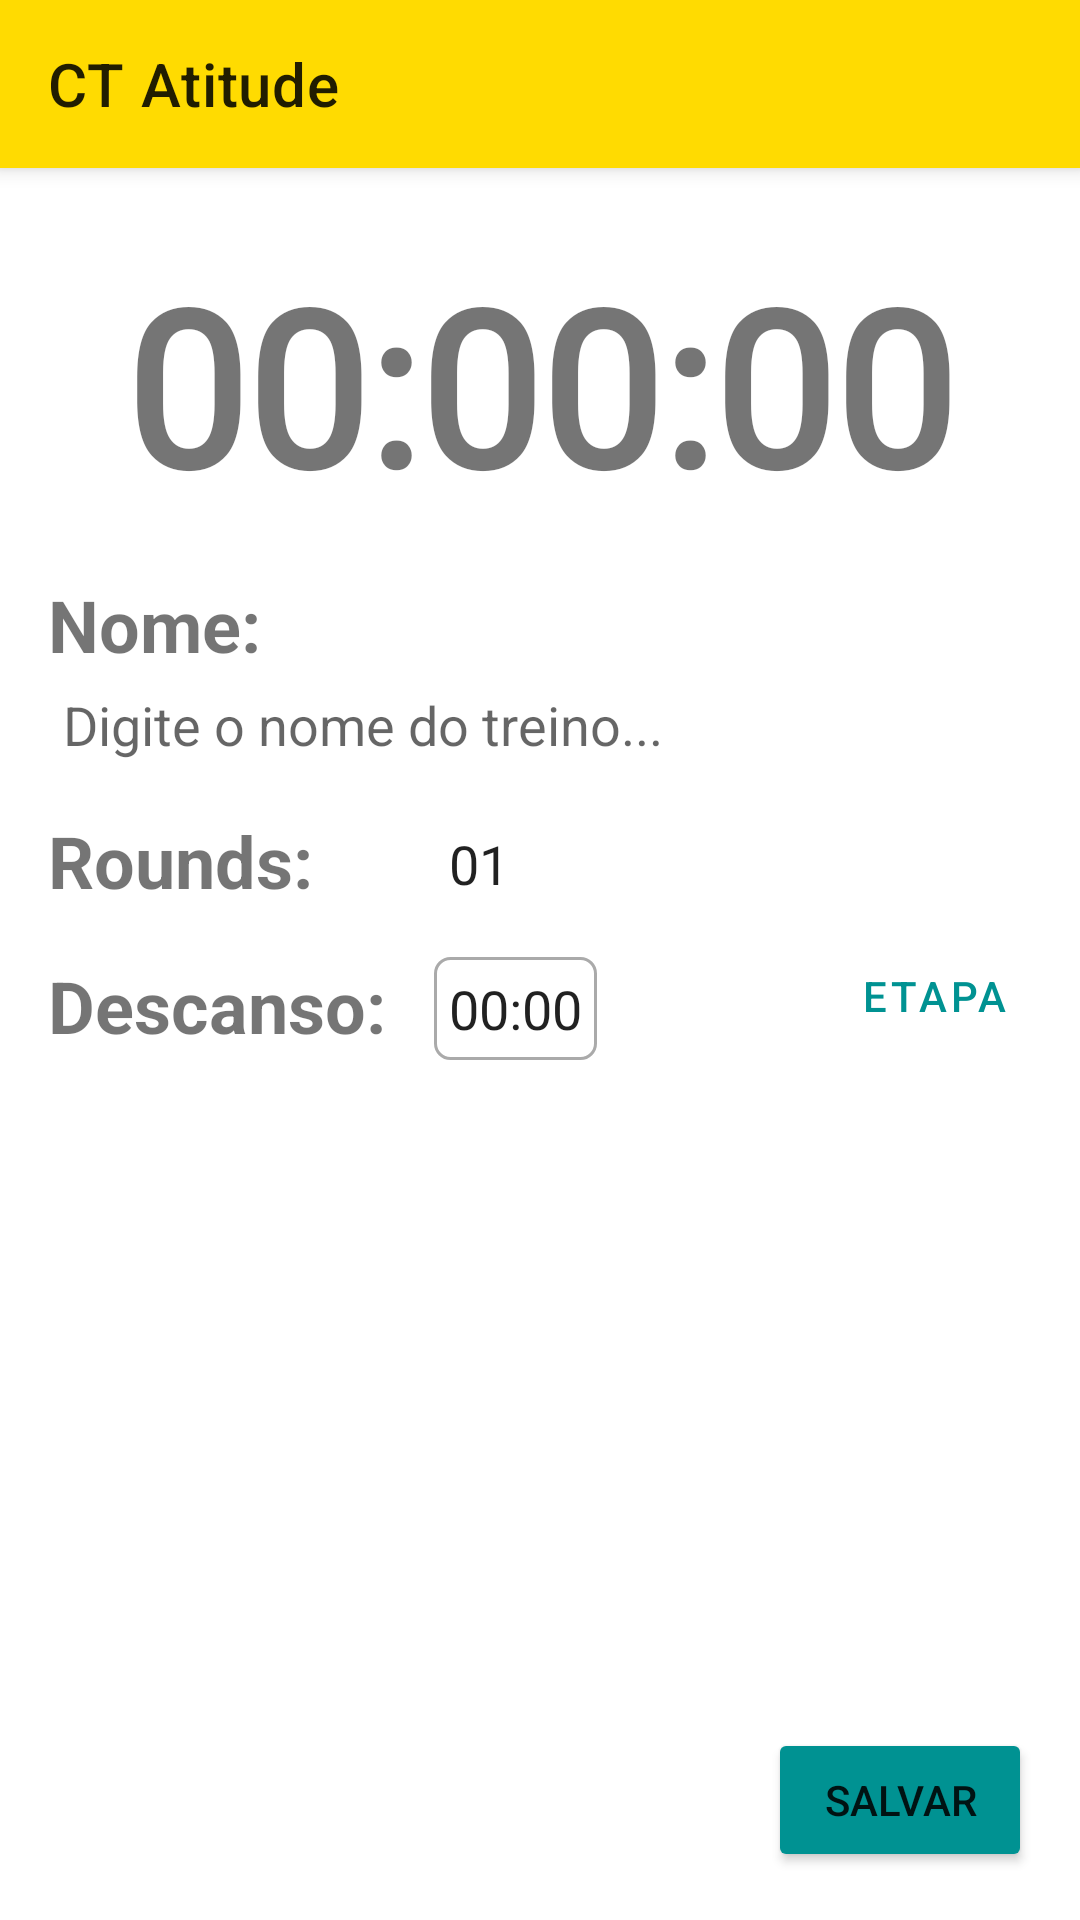

Produce the Android XML layout that renders to this screen, including the resource entries it uses.
<!-- AndroidManifest.xml: application theme Theme.CTAtitude -->
<!-- res/layout/activity_treinos_cadastro.xml -->
<?xml version="1.0" encoding="utf-8"?>
<RelativeLayout xmlns:android="http://schemas.android.com/apk/res/android"
    xmlns:app="http://schemas.android.com/apk/res-auto"
    xmlns:tools="http://schemas.android.com/tools"
    android:layout_width="match_parent"
    android:layout_height="match_parent"
    tools:context=".view.MainActivity">


    <include
        android:id="@+id/toolbar"
        layout="@layout/toolbar" />

    <RelativeLayout
        android:layout_width="match_parent"
        android:layout_height="match_parent">

        <TextView
            android:id="@+id/textTotalTreino"
            android:layout_width="wrap_content"
            android:layout_height="wrap_content"
            android:layout_centerHorizontal="true"
            android:layout_marginTop="80dp"
            android:fontFamily="@font/coda"
            android:gravity="top"
            android:text="@string/timer_inicial"
            android:textSize="72sp"
            android:textStyle="bold" />

        <TextView
            android:id="@+id/textNomeTreino"
            android:layout_width="wrap_content"
            android:layout_height="wrap_content"
            android:layout_below="@id/textTotalTreino"
            android:layout_marginStart="16dp"
            android:layout_marginLeft="16dp"
            android:layout_marginTop="16dp"
            android:gravity="top"
            android:text="@string/nome"
            android:textSize="24sp"
            android:textStyle="bold" />

        <EditText
            android:id="@+id/editTextNomeTreino"
            android:layout_width="match_parent"
            android:layout_height="wrap_content"
            android:layout_below="@id/textNomeTreino"
            android:layout_marginLeft="16dp"
            android:layout_marginRight="16dp"
            android:background="@drawable/edittext_bg"
            android:gravity="top|left"
            android:hint="@string/nome_treino_hint"
            android:inputType="text"
            android:maxLength="100"
            android:padding="5dp"
            tools:ignore="RtlHardcoded" />

        <TextView
            android:id="@+id/textRounds"
            android:layout_width="wrap_content"
            android:layout_height="wrap_content"
            android:layout_below="@id/editTextNomeTreino"
            android:layout_marginStart="16dp"
            android:layout_marginLeft="16dp"
            android:layout_marginTop="12dp"
            android:gravity="top"
            android:text="@string/rounds"
            android:textSize="24sp"
            android:textStyle="bold" />

        <ImageButton
            android:id="@+id/imageButtonMinus"
            android:layout_width="wrap_content"
            android:layout_height="wrap_content"
            android:layout_below="@id/editTextNomeTreino"
            android:layout_centerHorizontal="true"
            android:layout_marginLeft="10dp"
            android:layout_marginTop="16dp"
            android:layout_toEndOf="@id/textRounds"
            android:layout_toRightOf="@id/textRounds"
            android:background="@drawable/selectable_button_bg"
            android:gravity="top"
            android:src="@drawable/ic_remove_circle"
            tools:ignore="UnknownId" />

        <EditText
            android:id="@+id/editTextRounds"
            android:layout_width="wrap_content"
            android:layout_height="wrap_content"
            android:layout_below="@id/editTextNomeTreino"
            android:layout_alignStart="@id/editTextDescanso"
            android:layout_alignLeft="@id/editTextDescanso"
            android:layout_marginTop="12dp"
            android:layout_toRightOf="@id/imageButtonMinus"
            android:background="@drawable/edittext_bg"
            android:clickable="false"
            android:focusable="false"
            android:gravity="top|left"
            android:inputType="number"
            android:maxLength="02"
            android:padding="5dp"
            android:text="@string/valor_round"
            android:textSize="18sp"
            tools:ignore="RtlHardcoded" />

        <ImageButton
            android:id="@+id/imageButtonPlus"
            android:layout_width="wrap_content"
            android:layout_height="wrap_content"
            android:layout_below="@id/editTextNomeTreino"
            android:layout_centerHorizontal="true"
            android:layout_marginLeft="5dp"
            android:layout_marginTop="16dp"
            android:layout_toEndOf="@id/editTextRounds"
            android:layout_toRightOf="@id/editTextRounds"
            android:background="@drawable/selectable_button_bg"
            android:gravity="top"
            android:src="@drawable/ic_add_circle" />

        <TextView
            android:id="@+id/textDescanso"
            android:layout_width="wrap_content"
            android:layout_height="wrap_content"
            android:layout_below="@id/textRounds"
            android:layout_marginStart="16dp"
            android:layout_marginLeft="16dp"
            android:layout_marginTop="16dp"
            android:gravity="top"
            android:text="@string/descanso"
            android:textSize="24sp"
            android:textStyle="bold" />

        <EditText
            android:id="@+id/editTextDescanso"
            android:layout_width="wrap_content"
            android:layout_height="wrap_content"
            android:layout_below="@id/textRounds"
            android:layout_marginLeft="16dp"
            android:layout_marginTop="16dp"
            android:layout_marginRight="16dp"
            android:layout_toEndOf="@id/textDescanso"
            android:layout_toRightOf="@id/textDescanso"
            android:background="@drawable/selectable_edittext_bg"
            android:focusable="false"
            android:gravity="top|left"
            android:hint="@string/duracao_inicial"
            android:inputType="text"
            android:maxLength="05"
            android:padding="5dp"
            android:text="@string/duracao_inicial"
            tools:ignore="RtlHardcoded" />

        <androidx.recyclerview.widget.RecyclerView
            android:id="@+id/recyclerview_etapas"
            android:layout_width="wrap_content"
            android:layout_height="wrap_content"
            android:layout_below="@id/textDescanso"
            android:layout_marginTop="16dp"
            android:scrollbars="vertical"
            app:layoutManager="androidx.recyclerview.widget.LinearLayoutManager"
            tools:listitem="@layout/item_etapa"
            />

        <Button
            android:id="@+id/buttonAdicionarEtapa"
            android:layout_width="wrap_content"
            android:layout_height="wrap_content"
            android:layout_below="@id/textRounds"
            style="@style/Widget.MaterialComponents.Button.TextButton.Dialog"
            android:layout_marginTop="5dp"
            android:layout_alignParentRight="true"
            android:text="@string/adicionar_etapa"
            app:icon="@drawable/ic_add_circle"
            android:layout_marginEnd="16dp"
            android:layout_marginRight="16dp" />

        <Button
            android:id="@+id/buttonSalvar"
            android:layout_width="wrap_content"
            android:layout_height="wrap_content"
            android:layout_alignParentEnd="true"
            android:layout_alignParentRight="true"
            android:layout_alignParentBottom="true"
            android:layout_marginTop="42dp"
            android:layout_marginEnd="16dp"
            android:layout_marginRight="16dp"
            android:layout_marginBottom="16dp"
            android:backgroundTint="@color/green_ct"
            android:text="@string/salvar" />
    </RelativeLayout>

</RelativeLayout>
<!-- res/layout/toolbar.xml (included above) -->
<?xml version="1.0" encoding="utf-8"?>
<androidx.appcompat.widget.Toolbar xmlns:android="http://schemas.android.com/apk/res/android"
    xmlns:app="http://schemas.android.com/apk/res-auto"
    xmlns:tools="http://schemas.android.com/tools"
    android:layout_width="match_parent"
    android:layout_height="wrap_content"
    android:background="@color/yellow_ct"
    android:elevation="4dp"
    app:title="@string/ct_atitude"
    android:theme="@style/ThemeOverlay.AppCompat.DayNight.ActionBar"
    >

</androidx.appcompat.widget.Toolbar>
<!-- res/layout/item_etapa.xml (included above) -->
<?xml version="1.0" encoding="utf-8"?>
<androidx.cardview.widget.CardView xmlns:android="http://schemas.android.com/apk/res/android"
    android:id="@+id/cardview_EtapaLista"
    android:layout_width="match_parent"
    android:layout_height="wrap_content"
    xmlns:tools="http://schemas.android.com/tools"
    xmlns:app="http://schemas.android.com/apk/res-auto"
    tools:showIn="@layout/activity_treinos_cadastro"
    app:cardCornerRadius="4dp"
    android:layout_margin="4dp"
    android:elevation="50dp"
    >
    <RelativeLayout
        android:layout_width="match_parent"
        android:layout_height="wrap_content"
        android:layout_marginStart="16dp"
        android:layout_marginEnd="16dp"
        android:layout_marginBottom="16dp"
        android:layout_marginTop="8dp"
        android:layout_marginLeft="16dp" >

    <TextView
        android:id="@+id/textNomeEtapaLista"
        android:layout_width="wrap_content"
        android:layout_height="wrap_content"
        android:text="@string/etapa"
        android:textSize="24sp"
        android:layout_alignParentLeft="true"
        android:layout_toStartOf="@id/textNomeEtapaLista"
        android:singleLine="true"
        android:ellipsize="marquee"
        android:layout_toLeftOf="@id/textNomeEtapaLista"
        android:textStyle="bold"
        />
        <TextView
            android:id="@+id/textOrdemEtapaLista"
            android:layout_width="wrap_content"
            android:layout_height="wrap_content"
            android:text="@string/posicao_etapa"
            android:textSize="24sp"
            android:singleLine="true"
            android:ellipsize="marquee"
            android:layout_toRightOf="@id/textNomeEtapaLista"
            android:textStyle="bold"
            android:layout_marginLeft="16dp"
            />
        <TextView
            android:id="@+id/textDuracaoEtapaLista"
            android:layout_width="wrap_content"
            android:layout_height="wrap_content"
            android:text="@string/duracao"
            android:textSize="20sp"
            android:layout_alignParentLeft="true"
            android:layout_below="@id/textNomeEtapaLista"
            android:singleLine="true"
            android:ellipsize="marquee"
            android:layout_marginLeft="24dp"
            />

        <TextView
            android:id="@+id/textTimerDuracaoEtapaLista"
            android:layout_width="wrap_content"
            android:layout_height="wrap_content"
            android:text="@string/timer_inicial"
            android:textSize="20sp"
            android:layout_below="@id/textNomeEtapaLista"
            android:singleLine="true"
            android:ellipsize="marquee"
            android:layout_marginLeft="16dp"
            android:layout_toRightOf="@id/textDuracaoEtapaLista"
            />

        <TextView
            android:id="@+id/textDescansoEtapaLista"
            android:layout_width="wrap_content"
            android:layout_height="wrap_content"
            android:text="@string/descanso"
            android:textSize="20sp"
            android:layout_alignParentLeft="true"
            android:layout_below="@id/textDuracaoEtapaLista"
            android:singleLine="true"
            android:ellipsize="marquee"
            android:layout_marginLeft="24dp"
            />

        <TextView
            android:id="@+id/textTimerDescansoEtapaLista"
            android:layout_width="wrap_content"
            android:layout_height="wrap_content"
            android:text="@string/timer_inicial"
            android:textSize="20sp"
            android:layout_below="@id/textDuracaoEtapaLista"
            android:singleLine="true"
            android:ellipsize="marquee"
            android:layout_alignStart="@id/textTimerDuracaoEtapaLista"
            android:layout_alignLeft="@id/textTimerDuracaoEtapaLista" />

        <TextView
            android:id="@+id/textRoundsEtapaLista"
            android:layout_width="wrap_content"
            android:layout_height="wrap_content"
            android:text="@string/rounds"
            android:textSize="20sp"
            android:layout_alignParentLeft="true"
            android:layout_below="@id/textDescansoEtapaLista"
            android:singleLine="true"
            android:ellipsize="marquee"
            android:layout_marginLeft="24dp"
            />

        <TextView
            android:id="@+id/textValorRoundsEtapaLista"
            android:layout_width="wrap_content"
            android:layout_height="wrap_content"
            android:text="@string/valor_round"
            android:textSize="20sp"
            android:layout_below="@id/textDescansoEtapaLista"
            android:singleLine="true"
            android:ellipsize="marquee"
            android:layout_alignStart="@id/textTimerDuracaoEtapaLista"
            android:layout_alignLeft="@id/textTimerDuracaoEtapaLista" />

        <ImageButton
            android:id="@+id/editEtapaItem"
            android:layout_width="wrap_content"
            android:layout_height="wrap_content"
            android:layout_centerHorizontal="true"
            android:layout_toLeftOf="@id/deleteEtapaItem"
            android:layout_marginRight="24dp"
            android:layout_toStartOf="@id/deleteEtapaItem"
            android:layout_marginEnd="24dp"
            android:src="@drawable/ic_edit"
            android:background="@drawable/selectable_button_bg"
            />
    <ImageButton
        android:id="@+id/deleteEtapaItem"
        android:layout_width="wrap_content"
        android:layout_height="wrap_content"
        android:layout_centerHorizontal="true"
        android:layout_alignParentRight="true"
        android:layout_alignParentEnd="true"
        android:src="@drawable/ic_delete"
        android:background="@drawable/selectable_button_bg"
        android:tint="@color/redblack" />/>
    </RelativeLayout>
</androidx.cardview.widget.CardView>
<!-- resources referenced by this layout -->
<resources>
  <color name="green_ct">#009292</color>
  <color name="redblack">#AF1010</color>
  <color name="yellow_ct">#FFDB01</color>
  <!-- drawable selectable_button_bg (drawable) -->
  <?xml version="1.0" encoding="utf-8"?>
  <selector xmlns:android="http://schemas.android.com/apk/res/android">
      <item android:state_pressed="true"
          android:drawable="@drawable/rounded_bg_selected"
          />
      <item  android:state_focused="false"
          android:drawable="@drawable/rounded_bg"
          />
  </selector>
  <!-- drawable selectable_edittext_bg (drawable) -->
  <?xml version="1.0" encoding="utf-8"?>
  <selector xmlns:android="http://schemas.android.com/apk/res/android">
      <item android:state_pressed="true"
          android:drawable="@drawable/rounded_bg_edittext_selected"
          />
      <item  android:state_focused="false"
          android:drawable="@drawable/rounded_bg_edittext"
          />
  </selector>
  <string name="adicionar_etapa">Etapa</string>
  <string name="ct_atitude">CT Atitude</string>
  <string name="descanso">Descanso:</string>
  <string name="duracao">Duração:</string>
  <string name="duracao_inicial">00:00</string>
  <string name="etapa">Etapa</string>
  <string name="nome">Nome:</string>
  <string name="nome_treino_hint">Digite o nome do treino...</string>
  <string name="posicao_etapa">01</string>
  <string name="rounds">Rounds:</string>
  <string name="salvar">Salvar</string>
  <string name="timer_inicial">00:00:00</string>
  <string name="valor_round">01</string>
  <style name="Theme.CTAtitude" parent="Theme.MaterialComponents.DayNight.NoActionBar">
          
          <item name="colorPrimary">@color/green_ct</item>
          <item name="colorPrimaryVariant">@color/green_ct</item>
          <item name="colorOnPrimary">@color/white</item>
          
          <item name="colorSecondary">@color/teal_200</item>
          <item name="colorSecondaryVariant">@color/teal_700</item>
          <item name="colorOnSecondary">@color/black</item>
          
          <item name="android:statusBarColor" tools:targetApi="l">?attr/colorPrimaryVariant</item>
           
  
      </style>
  <!-- drawable rounded_bg_selected (drawable) -->
  <shape xmlns:android="http://schemas.android.com/apk/res/android"
      android:shape="rectangle">
  
      <solid android:color="@android:color/darker_gray" />
      <corners
          android:radius="100dp" />
  </shape>
  <!-- drawable rounded_bg (drawable) -->
  <shape xmlns:android="http://schemas.android.com/apk/res/android"
      android:shape="rectangle">
  
      <solid android:color="#ffffff" />
      <corners
          android:radius="100dp" />
  </shape>
  <!-- drawable rounded_bg_edittext_selected (drawable) -->
  <shape xmlns:android="http://schemas.android.com/apk/res/android"
      android:shape="rectangle">
      <stroke
          android:width="1dp"
          android:color="@android:color/darker_gray" />
      <corners android:radius="5dp"/>
      <solid android:color="@android:color/darker_gray" />
  
  </shape>
  <!-- drawable rounded_bg_edittext (drawable) -->
  <shape xmlns:android="http://schemas.android.com/apk/res/android"
      android:shape="rectangle">
      <stroke
          android:width="1dp"
          android:color="@android:color/darker_gray" />
      <corners android:radius="5dp"/>
      <solid android:color="#ffffff" />
  
  </shape>
  <color name="white">#FFFFFFFF</color>
  <color name="teal_200">#FF03DAC5</color>
  <color name="teal_700">#FF018786</color>
  <color name="black">#FF000000</color>
</resources>
